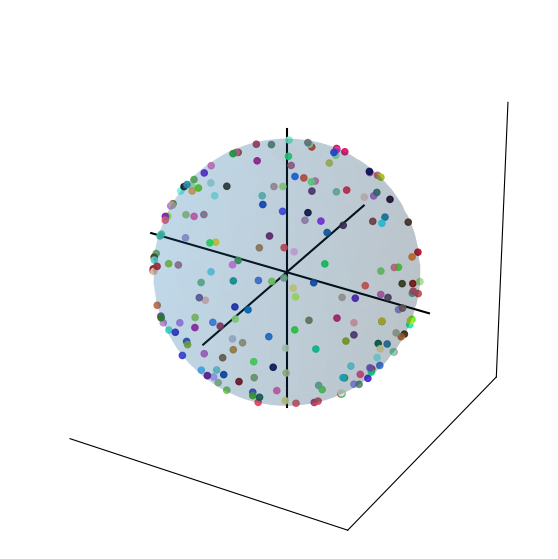

This chart was generated by the following Python code:
import numpy as np
import matplotlib.pyplot as plt

def sph2cart(theta, phi, r=1.0):
    x = r * np.sin(theta) * np.cos(phi)
    y = r * np.sin(theta) * np.sin(phi)
    z = r * np.cos(theta)
    return x, y, z

# --- Figure & 3D axis ---
fig = plt.figure(figsize=(7, 7))
ax = fig.add_subplot(111, projection='3d')
ax.set_box_aspect([1, 1, 1])

# --- Unit sphere (light) ---
u = np.linspace(0, 2*np.pi, 60)
v = np.linspace(0, np.pi, 30)
X = np.outer(np.cos(u), np.sin(v))
Y = np.outer(np.sin(u), np.sin(v))
Z = np.outer(np.ones_like(u), np.cos(v))
ax.plot_surface(X, Y, Z, linewidth=0, alpha=0.15)

# --- XYZ axes ---
lim = 1.2
ax.plot([-lim, lim], [0, 0], [0, 0], color='k')  # X
ax.plot([0, 0], [-lim, lim], [0, 0], color='k')  # Y
ax.plot([0, 0], [0, 0], [-lim, lim], color='k')  # Z
ax.set_xlim(-lim, lim)
ax.set_ylim(-lim, lim)
ax.set_zlim(-lim, lim)

# Optional: hide ticks/cube panes
ax.set_xticks([]); ax.set_yticks([]); ax.set_zticks([])
ax.xaxis.pane.set_visible(False)
ax.yaxis.pane.set_visible(False)
ax.zaxis.pane.set_visible(False)
ax.xaxis._axinfo["grid"]['linewidth'] = 0
ax.yaxis._axinfo["grid"]['linewidth'] = 0
ax.zaxis._axinfo["grid"]['linewidth'] = 0

# --- Random colored dots uniformly on the sphere ---
num_points = 200
u1 = np.random.rand(num_points)
u2 = np.random.rand(num_points)
theta = np.arccos(1 - 2*u1)      # [0, pi], ensures uniform density
phi   = 2*np.pi * u2             # [0, 2pi)

xr, yr, zr = sph2cart(theta, phi, r=1.0)
colors = np.random.rand(num_points, 3)  # random RGB
ax.scatter(xr, yr, zr, c=colors, s=20, alpha=0.9)

plt.show()
